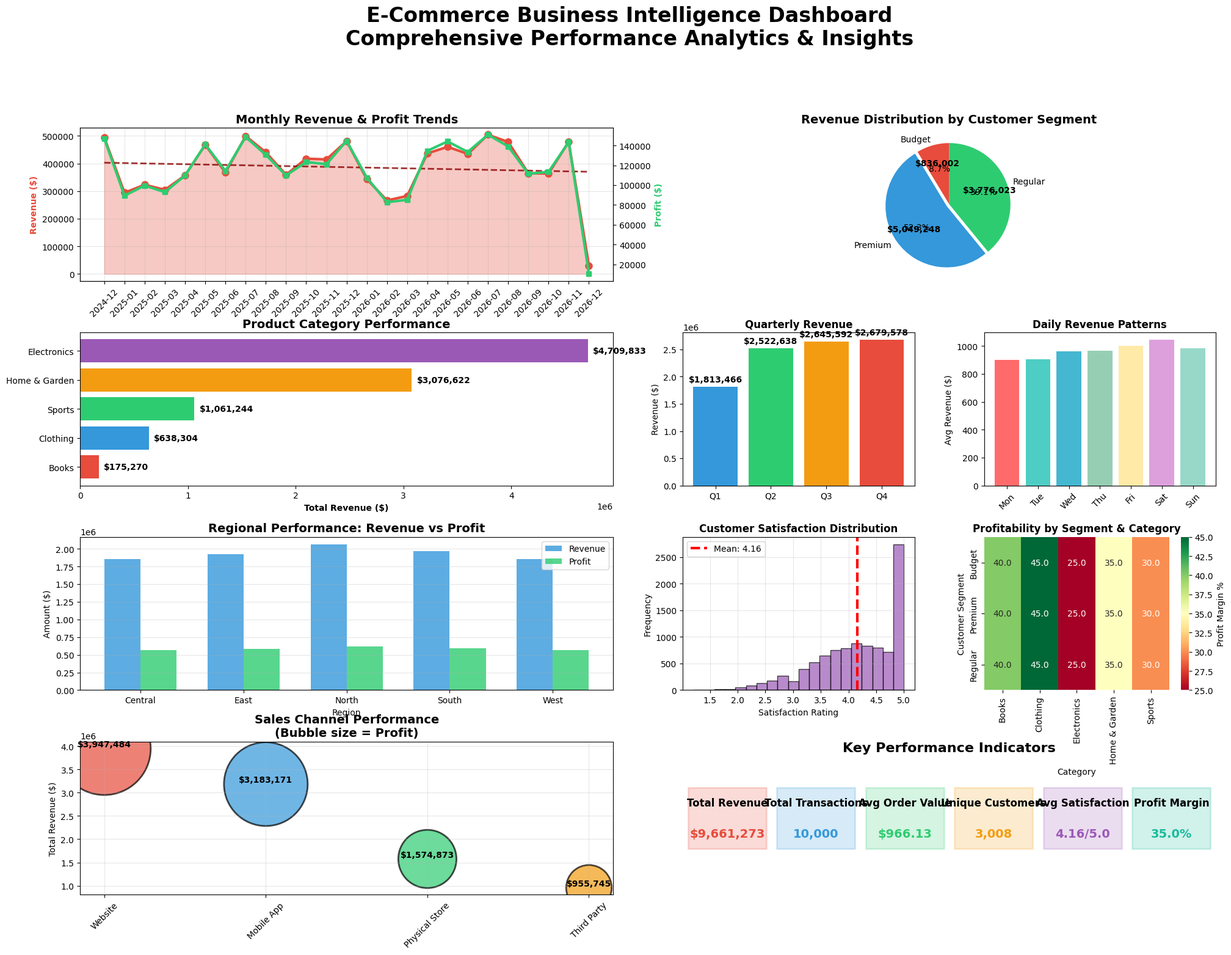
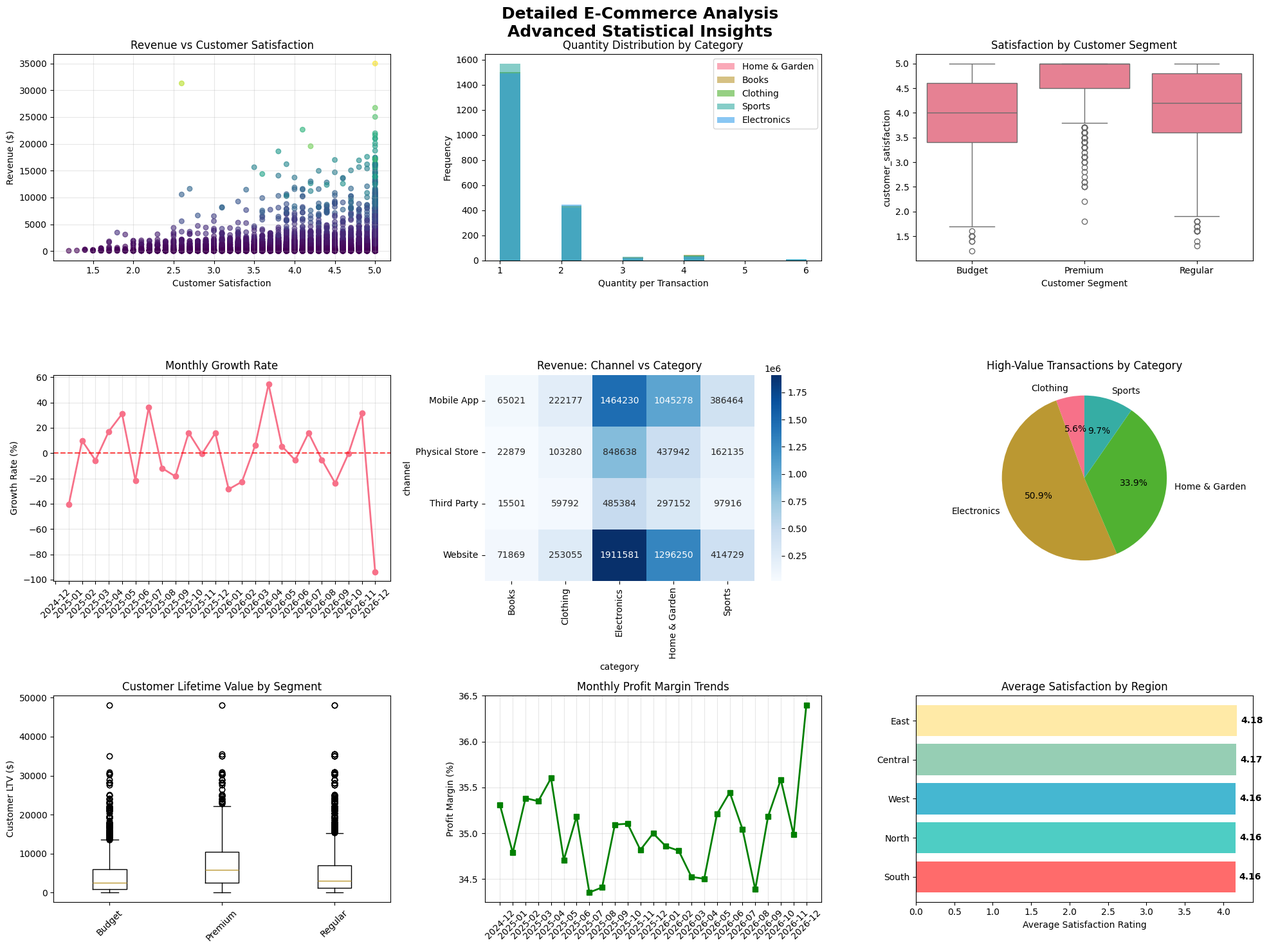

Write the Python code that produced these figures, in order.
"""
Day 7: Complete Data Science Portfolio Project
AI/ML Engineer 90-Day Challenge - Week 1 Capstone

Project: E-Commerce Customer Analytics & Business Intelligence Platform
=========================================================================

Business Problem:
An e-commerce company wants to understand their customer behavior, 
identify trends, and optimize their business strategy using data-driven insights.

Skills Demonstrated:
- Python programming (OOP, functions, error handling)
- Data structures and algorithms
- NumPy and Pandas for data manipulation
- Statistical analysis and insights
- Professional data visualization
- Business intelligence dashboard creation
- End-to-end data pipeline development

Project Structure:
1. Data Generation & Simulation
2. Data Processing & Analysis Class
3. Statistical Analysis & Insights
4. Comprehensive Visualization Dashboard  
5. Business Intelligence Report
6. Export & Documentation
"""

import pandas as pd
import numpy as np
import matplotlib.pyplot as plt
import seaborn as sns
from datetime import datetime, timedelta
import json
import warnings
warnings.filterwarnings('ignore')

print("🚀 E-COMMERCE CUSTOMER ANALYTICS PLATFORM")
print("=" * 55)
print("Day 7: Week 1 Portfolio Project")
print("Complete Data Science Pipeline Demonstration")
print("=" * 55)

# ================================
# 1. DATA GENERATION ENGINE
# ================================

class ECommerceDataGenerator:
    """
    Advanced data generation engine for realistic e-commerce data
    Demonstrates OOP principles and complex data relationships
    """
    
    def __init__(self, seed=42):
        """Initialize the data generator with reproducible randomness"""
        np.random.seed(seed)
        self.products = self._initialize_products()
        self.customers = self._initialize_customers()
        self.generated_data = None
        
    def _initialize_products(self):
        """Create comprehensive product catalog"""
        return {
            'Electronics': {
                'items': ['Smartphone', 'Laptop', 'Tablet', 'Headphones', 'Camera', 'Smart Watch'],
                'price_range': (50, 2000),
                'profit_margin': 0.25,
                'seasonality': {'Q1': 1.0, 'Q2': 1.1, 'Q3': 1.2, 'Q4': 1.8}
            },
            'Clothing': {
                'items': ['T-Shirt', 'Jeans', 'Dress', 'Shoes', 'Jacket', 'Accessories'],
                'price_range': (15, 300), 
                'profit_margin': 0.45,
                'seasonality': {'Q1': 0.8, 'Q2': 1.2, 'Q3': 1.0, 'Q4': 1.6}
            },
            'Home & Garden': {
                'items': ['Furniture', 'Kitchen Appliances', 'Bedding', 'Plants', 'Tools', 'Decor'],
                'price_range': (20, 1500),
                'profit_margin': 0.35,
                'seasonality': {'Q1': 1.1, 'Q2': 1.4, 'Q3': 1.1, 'Q4': 1.2}
            },
            'Books': {
                'items': ['Fiction', 'Non-Fiction', 'Educational', 'Comics', 'Biography', 'Tech'],
                'price_range': (10, 80),
                'profit_margin': 0.40,
                'seasonality': {'Q1': 1.2, 'Q2': 0.9, 'Q3': 1.3, 'Q4': 1.1}
            },
            'Sports': {
                'items': ['Equipment', 'Apparel', 'Accessories', 'Supplements', 'Footwear', 'Outdoor'],
                'price_range': (25, 500),
                'profit_margin': 0.30,
                'seasonality': {'Q1': 0.9, 'Q2': 1.3, 'Q3': 1.4, 'Q4': 0.8}
            }
        }
    
    def _initialize_customers(self):
        """Create customer segments with different behaviors"""
        return {
            'Premium': {
                'ratio': 0.15,
                'avg_order_multiplier': 2.5,
                'frequency_multiplier': 2.0,
                'satisfaction_boost': 0.8
            },
            'Regular': {
                'ratio': 0.60,
                'avg_order_multiplier': 1.0,
                'frequency_multiplier': 1.0,
                'satisfaction_boost': 0.0
            },
            'Budget': {
                'ratio': 0.25,
                'avg_order_multiplier': 0.6,
                'frequency_multiplier': 0.7,
                'satisfaction_boost': -0.2
            }
        }
    
    def generate_transactions(self, n_records=10000, date_range_days=730):
        """Generate comprehensive transaction dataset"""
        print(f"\n🔧 Generating {n_records:,} transaction records...")
        
        # Date range setup
        end_date = datetime.now()
        start_date = end_date - timedelta(days=date_range_days)
        date_range = pd.date_range(start=start_date, end=end_date, freq='D')
        
        transactions = []
        customer_id_counter = 1
        
        for i in range(n_records):
            # Progress indicator
            if i % 1000 == 0:
                print(f"   Progress: {i/n_records*100:.1f}% ({i:,}/{n_records:,})")
            
            # Generate transaction date
            transaction_date = np.random.choice(date_range)
            transaction_date = pd.Timestamp(transaction_date)  # <-- Fix: convert to Timestamp
            quarter = f"Q{(transaction_date.month - 1) // 3 + 1}"
            
            # Select customer segment
            segment_choice = np.random.choice(
                list(self.customers.keys()),
                p=[self.customers[seg]['ratio'] for seg in self.customers.keys()]
            )
            customer_segment = self.customers[segment_choice]
            
            # Select product category and item
            category = np.random.choice(list(self.products.keys()))
            product_info = self.products[category]
            product_name = np.random.choice(product_info['items'])
            
            # Calculate base price with seasonality
            min_price, max_price = product_info['price_range']
            base_price = np.random.uniform(min_price, max_price)
            seasonal_price = base_price * product_info['seasonality'][quarter]
            
            # Apply customer segment pricing
            final_price = seasonal_price * customer_segment['avg_order_multiplier']
            
            # Generate quantity (customer behavior dependent)
            base_quantity = np.random.choice([1, 1, 1, 2, 2, 3], p=[0.4, 0.25, 0.2, 0.1, 0.03, 0.02])
            quantity = max(1, int(base_quantity * customer_segment['frequency_multiplier']))
            
            # Calculate metrics
            revenue = final_price * quantity
            profit = revenue * product_info['profit_margin']
            
            # Customer satisfaction (influenced by multiple factors)
            base_satisfaction = np.random.normal(4.0, 0.8)
            satisfaction_factors = (
                customer_segment['satisfaction_boost'] +
                (0.3 if final_price > 100 else 0) +  # Higher price = higher expectation
                np.random.normal(0, 0.3)  # Random variation
            )
            customer_satisfaction = np.clip(base_satisfaction + satisfaction_factors, 1, 5)
            
            # Geographic and channel data
            regions = ['North', 'South', 'East', 'West', 'Central']
            channels = ['Website', 'Mobile App', 'Physical Store', 'Third Party']
            region = np.random.choice(regions)
            channel = np.random.choice(channels, p=[0.4, 0.35, 0.15, 0.1])
            
            # Create transaction record
            transaction = {
                'transaction_id': f'TXN_{i+1:06d}',
                'customer_id': f'CUST_{customer_id_counter:05d}',
                'customer_segment': segment_choice,
                'transaction_date': transaction_date,
                'category': category,
                'product_name': product_name,
                'quantity': quantity,
                'unit_price': round(final_price, 2),
                'total_revenue': round(revenue, 2),
                'profit': round(profit, 2),
                'customer_satisfaction': round(customer_satisfaction, 1),
                'region': region,
                'channel': channel,
                'quarter': quarter,
                'month': transaction_date.month,
                'year': transaction_date.year,
                'day_of_week': transaction_date.strftime('%A')
            }
            
            transactions.append(transaction)
            
            # Vary customer ID (some customers make multiple purchases)
            if np.random.random() > 0.7:  # 30% chance of new customer
                customer_id_counter += 1
        
        # Create DataFrame
        self.generated_data = pd.DataFrame(transactions)
        
        # Add derived metrics
        self._add_derived_metrics()
        
        print(f"✅ Successfully generated {len(self.generated_data):,} transactions")
        return self.generated_data
    
    def _add_derived_metrics(self):
        """Add calculated fields for analysis"""
        df = self.generated_data
        
        # Profit margin percentage
        df['profit_margin_pct'] = (df['profit'] / df['total_revenue']) * 100
        
        # Revenue per unit
        df['revenue_per_unit'] = df['total_revenue'] / df['quantity']
        
        # High value transaction flag
        df['high_value'] = df['total_revenue'] > df['total_revenue'].quantile(0.8)
        
        # Customer lifetime value approximation
        customer_totals = df.groupby('customer_id')['total_revenue'].sum()
        df['customer_ltv'] = df['customer_id'].map(customer_totals)
        
        # Seasonal indicators
        df['is_holiday_quarter'] = df['quarter'].isin(['Q4'])
        df['is_summer'] = df['quarter'].isin(['Q2', 'Q3'])
        
        print("✅ Added derived metrics for advanced analysis")

# ================================
# 2. DATA ANALYSIS ENGINE
# ================================

class ECommerceAnalyzer:
    """
    Comprehensive data analysis engine
    Demonstrates advanced Pandas operations and statistical analysis
    """
    
    def __init__(self, data):
        """Initialize analyzer with transaction data"""
        self.data = data.copy()
        self.insights = {}
        self.summary_stats = None
        
    def perform_comprehensive_analysis(self):
        """Execute full analysis pipeline"""
        print("\n📊 PERFORMING COMPREHENSIVE DATA ANALYSIS")
        print("-" * 50)
        
        self._basic_statistics()
        self._customer_analysis()
        self._product_analysis()
        self._temporal_analysis()
        self._regional_analysis()
        self._advanced_insights()
        
        return self.insights
    
    def _basic_statistics(self):
        """Generate fundamental dataset statistics"""
        print("🔍 Basic Dataset Statistics...")
        
        df = self.data
        
        basic_stats = {
            'total_transactions': len(df),
            'total_revenue': df['total_revenue'].sum(),
            'total_profit': df['profit'].sum(),
            'avg_order_value': df['total_revenue'].mean(),
            'avg_profit_margin': df['profit_margin_pct'].mean(),
            'unique_customers': df['customer_id'].nunique(),
            'unique_products': df['product_name'].nunique(),
            'date_range': f"{df['transaction_date'].min().strftime('%Y-%m-%d')} to {df['transaction_date'].max().strftime('%Y-%m-%d')}",
            'avg_customer_satisfaction': df['customer_satisfaction'].mean()
        }
        
        self.insights['basic_stats'] = basic_stats
        self.summary_stats = df.describe()
        
        print(f"   ✓ Total Transactions: {basic_stats['total_transactions']:,}")
        print(f"   ✓ Total Revenue: ${basic_stats['total_revenue']:,.2f}")
        print(f"   ✓ Average Order Value: ${basic_stats['avg_order_value']:.2f}")
        
    def _customer_analysis(self):
        """Analyze customer behavior and segmentation"""
        print("👥 Customer Behavior Analysis...")
        
        df = self.data
        
        # Customer segment performance
        segment_analysis = df.groupby('customer_segment').agg({
            'total_revenue': ['sum', 'mean', 'count'],
            'profit': 'sum',
            'customer_satisfaction': 'mean',
            'quantity': 'sum'
        }).round(2)
        
        # Top customers by revenue
        top_customers = df.groupby('customer_id').agg({
            'total_revenue': 'sum',
            'profit': 'sum',
            'transaction_id': 'count'
        }).sort_values('total_revenue', ascending=False).head(10)
        
        # Customer lifetime value analysis
        ltv_analysis = df.groupby('customer_segment')['customer_ltv'].agg(['mean', 'median', 'std']).round(2)
        
        self.insights['customer_analysis'] = {
            'segment_performance': segment_analysis,
            'top_customers': top_customers,
            'ltv_analysis': ltv_analysis
        }
        
        print(f"   ✓ Analyzed {df['customer_id'].nunique():,} unique customers")
        print(f"   ✓ Customer segments: {', '.join(df['customer_segment'].unique())}")
    
    def _product_analysis(self):
        """Analyze product performance and categories"""
        print("📦 Product Performance Analysis...")
        
        df = self.data
        
        # Category performance
        category_performance = df.groupby('category').agg({
            'total_revenue': 'sum',
            'profit': 'sum',
            'quantity': 'sum',
            'profit_margin_pct': 'mean',
            'customer_satisfaction': 'mean'
        }).sort_values('total_revenue', ascending=False).round(2)
        
        # Top products
        product_performance = df.groupby(['category', 'product_name']).agg({
            'total_revenue': 'sum',
            'quantity': 'sum',
            'profit': 'sum'
        }).sort_values('total_revenue', ascending=False).head(15)
        
        # Seasonal product analysis
        seasonal_products = df.groupby(['category', 'quarter'])['total_revenue'].sum().unstack(fill_value=0)
        
        self.insights['product_analysis'] = {
            'category_performance': category_performance,
            'top_products': product_performance,
            'seasonal_trends': seasonal_products
        }
        
        print(f"   ✓ Analyzed {df['category'].nunique()} product categories")
        print(f"   ✓ Top category by revenue: {category_performance.index[0]}")
    
    def _temporal_analysis(self):
        """Analyze trends over time"""
        print("📅 Temporal Trend Analysis...")
        
        df = self.data
        
        # Monthly trends
        monthly_trends = df.groupby(['year', 'month']).agg({
            'total_revenue': 'sum',
            'profit': 'sum',
            'transaction_id': 'count',
            'customer_satisfaction': 'mean'
        }).round(2)
        
        # Quarterly analysis
        quarterly_analysis = df.groupby('quarter').agg({
            'total_revenue': 'sum',
            'profit': 'sum',
            'quantity': 'sum'
        }).round(2)
        
        # Day of week patterns
        dow_patterns = df.groupby('day_of_week')['total_revenue'].agg(['sum', 'mean', 'count']).round(2)
        
        # Growth analysis
        monthly_revenue = df.groupby(df['transaction_date'].dt.to_period('M'))['total_revenue'].sum()
        growth_rate = ((monthly_revenue.iloc[-1] / monthly_revenue.iloc[0]) ** (1/len(monthly_revenue)) - 1) * 100
        
        self.insights['temporal_analysis'] = {
            'monthly_trends': monthly_trends,
            'quarterly_analysis': quarterly_analysis,
            'dow_patterns': dow_patterns,
            'growth_rate': growth_rate
        }
        
        print(f"   ✓ Analyzed trends across {df['year'].nunique()} years")
        print(f"   ✓ Monthly growth rate: {growth_rate:.2f}%")
    
    def _regional_analysis(self):
        """Analyze regional performance"""
        print("🗺️ Regional Performance Analysis...")
        
        df = self.data
        
        regional_performance = df.groupby('region').agg({
            'total_revenue': 'sum',
            'profit': 'sum',
            'customer_satisfaction': 'mean',
            'customer_id': 'nunique'
        }).round(2)
        
        # Channel analysis
        channel_performance = df.groupby('channel').agg({
            'total_revenue': 'sum',
            'profit': 'sum',
            'customer_satisfaction': 'mean'
        }).round(2)
        
        self.insights['regional_analysis'] = {
            'regional_performance': regional_performance,
            'channel_performance': channel_performance
        }
        
        print(f"   ✓ Analyzed {df['region'].nunique()} regions")
        print(f"   ✓ Best performing region: {regional_performance.sort_values('total_revenue', ascending=False).index[0]}")
    
    def _advanced_insights(self):
        """Generate advanced business insights"""
        print("🎯 Advanced Business Insights...")
        
        df = self.data
        
        # Customer satisfaction correlation
        satisfaction_corr = df[['customer_satisfaction', 'total_revenue', 'profit_margin_pct', 'quantity']].corr()['customer_satisfaction'].round(3)
        
        # High-value transaction analysis
        high_value_analysis = df[df['high_value']].groupby('category')['total_revenue'].agg(['count', 'mean']).round(2)
        
        # Profitability insights
        profitability_by_segment = df.groupby(['customer_segment', 'category'])['profit_margin_pct'].mean().unstack(fill_value=0).round(2)
        
        self.insights['advanced_insights'] = {
            'satisfaction_correlation': satisfaction_corr,
            'high_value_transactions': high_value_analysis,
            'profitability_matrix': profitability_by_segment
        }
        
        print("   ✓ Generated correlation analysis")
        print("   ✓ Identified profitability patterns")
        
        print(f"\n✅ Analysis Complete! Generated {len(self.insights)} insight categories")

# ================================
# 3. VISUALIZATION DASHBOARD ENGINE
# ================================

class ECommerceVisualizer:
    """
    Professional visualization and dashboard creation
    Demonstrates advanced matplotlib/seaborn skills
    """
    
    def __init__(self, data, insights):
        """Initialize visualizer with data and analysis insights"""
        self.data = data
        self.insights = insights
        
        # Set professional styling
        plt.style.use('default')
        sns.set_palette("husl")
        self.colors = ['#E74C3C', '#3498DB', '#2ECC71', '#F39C12', '#9B59B6', '#1ABC9C']
        
    def create_executive_dashboard(self):
        """Create comprehensive executive dashboard"""
        print("\n🎨 CREATING EXECUTIVE DASHBOARD")
        print("-" * 40)
        
        # Create main dashboard
        fig = plt.figure(figsize=(24, 20))
        fig.suptitle('E-Commerce Business Intelligence Dashboard\nComprehensive Performance Analytics & Insights', 
                     fontsize=24, fontweight='bold', y=0.98)
        
        # Define complex grid layout
        gs = fig.add_gridspec(5, 4, height_ratios=[1, 1, 1, 1, 0.8], hspace=0.35, wspace=0.3)
        
        self._plot_revenue_overview(fig, gs)
        self._plot_customer_segments(fig, gs) 
        self._plot_product_performance(fig, gs)
        self._plot_temporal_trends(fig, gs)
        self._plot_regional_analysis(fig, gs)
        self._plot_satisfaction_analysis(fig, gs)
        self._plot_profitability_matrix(fig, gs)
        self._plot_channel_performance(fig, gs)
        self._create_kpi_panel(fig, gs)
        
        plt.tight_layout()
        plt.savefig('ecommerce_executive_dashboard.png', dpi=300, bbox_inches='tight',
                    facecolor='white', edgecolor='none')
        plt.show()
        
        # Create additional detailed analysis
        self._create_detailed_analysis_plots()
        
        print("✅ Executive dashboard created and saved!")
    
    def _plot_revenue_overview(self, fig, gs):
        """Revenue and profit overview charts"""
        # Monthly revenue trend
        ax1 = fig.add_subplot(gs[0, :2])
        monthly_data = self.data.groupby(self.data['transaction_date'].dt.to_period('M')).agg({
            'total_revenue': 'sum',
            'profit': 'sum'
        })
        
        ax1.plot(monthly_data.index.astype(str), monthly_data['total_revenue'], 
                marker='o', linewidth=3, markersize=8, color='#E74C3C', label='Revenue')
        ax1.fill_between(monthly_data.index.astype(str), monthly_data['total_revenue'], 
                        alpha=0.3, color='#E74C3C')
        
        ax2 = ax1.twinx()
        ax2.plot(monthly_data.index.astype(str), monthly_data['profit'],
                marker='s', linewidth=3, markersize=6, color='#2ECC71', label='Profit')
        
        ax1.set_title('Monthly Revenue & Profit Trends', fontweight='bold', fontsize=14)
        ax1.set_ylabel('Revenue ($)', color='#E74C3C', fontweight='bold')
        ax2.set_ylabel('Profit ($)', color='#2ECC71', fontweight='bold')
        ax1.tick_params(axis='x', rotation=45)
        ax1.grid(True, alpha=0.3)
        
        # Add trend line
        x_numeric = range(len(monthly_data))
        z = np.polyfit(x_numeric, monthly_data['total_revenue'], 1)
        p = np.poly1d(z)
        ax1.plot(monthly_data.index.astype(str), p(x_numeric), 
                "--", color='darkred', alpha=0.8, linewidth=2)
    
    def _plot_customer_segments(self, fig, gs):
        """Customer segment analysis"""
        ax = fig.add_subplot(gs[0, 2:])
        segment_data = self.insights['customer_analysis']['segment_performance']
        
        # Extract revenue data
        revenue_data = segment_data['total_revenue']['sum']
        
        # Create pie chart
        wedges, texts, autotexts = ax.pie(revenue_data.values, labels=revenue_data.index,
                                         autopct='%1.1f%%', startangle=90,
                                         colors=self.colors[:len(revenue_data)],
                                         explode=[0.05 if x == revenue_data.max() else 0 for x in revenue_data.values])
        
        ax.set_title('Revenue Distribution by Customer Segment', fontweight='bold', fontsize=14)
        
        # Add value annotations
        for i, (wedge, value) in enumerate(zip(wedges, revenue_data.values)):
            angle = (wedge.theta2 + wedge.theta1) / 2
            x = wedge.r * 0.7 * np.cos(np.radians(angle))
            y = wedge.r * 0.7 * np.sin(np.radians(angle))
            ax.annotate(f'${value:,.0f}', (x, y), ha='center', va='center',
                       fontweight='bold', fontsize=10)
    
    def _plot_product_performance(self, fig, gs):
        """Product category performance"""
        ax = fig.add_subplot(gs[1, :2])
        category_data = self.insights['product_analysis']['category_performance'].sort_values('total_revenue', ascending=True)
        
        bars = ax.barh(category_data.index, category_data['total_revenue'], 
                      color=self.colors[:len(category_data)])
        ax.set_title('Product Category Performance', fontweight='bold', fontsize=14)
        ax.set_xlabel('Total Revenue ($)', fontweight='bold')
        
        # Add value labels
        for bar, value in zip(bars, category_data['total_revenue']):
            ax.text(bar.get_width() + max(category_data['total_revenue']) * 0.01,
                   bar.get_y() + bar.get_height()/2, f'${value:,.0f}',
                   va='center', fontweight='bold')
    
    def _plot_temporal_trends(self, fig, gs):
        """Quarterly and daily patterns"""
        # Quarterly performance
        ax1 = fig.add_subplot(gs[1, 2])
        quarterly_data = self.insights['temporal_analysis']['quarterly_analysis']
        
        bars = ax1.bar(quarterly_data.index, quarterly_data['total_revenue'],
                      color=['#3498DB', '#2ECC71', '#F39C12', '#E74C3C'])
        ax1.set_title('Quarterly Revenue', fontweight='bold', fontsize=12)
        ax1.set_ylabel('Revenue ($)')
        
        for bar, value in zip(bars, quarterly_data['total_revenue']):
            ax1.text(bar.get_x() + bar.get_width()/2, bar.get_height() + max(quarterly_data['total_revenue'])*0.02,
                    f'${value:,.0f}', ha='center', va='bottom', fontweight='bold')
        
        # Day of week patterns
        ax2 = fig.add_subplot(gs[1, 3])
        dow_data = self.insights['temporal_analysis']['dow_patterns']['mean'].reindex([
            'Monday', 'Tuesday', 'Wednesday', 'Thursday', 'Friday', 'Saturday', 'Sunday'
        ])
        
        bars = ax2.bar(range(len(dow_data)), dow_data.values,
                      color=['#FF6B6B', '#4ECDC4', '#45B7D1', '#96CEB4', '#FFEAA7', '#DDA0DD', '#98D8C8'])
        ax2.set_title('Daily Revenue Patterns', fontweight='bold', fontsize=12)
        ax2.set_ylabel('Avg Revenue ($)')
        ax2.set_xticks(range(len(dow_data)))
        ax2.set_xticklabels([day[:3] for day in dow_data.index], rotation=45)
    
    def _plot_regional_analysis(self, fig, gs):
        """Regional and channel performance"""
        # Regional performance
        ax1 = fig.add_subplot(gs[2, :2])
        regional_data = self.insights['regional_analysis']['regional_performance']
        
        x = np.arange(len(regional_data))
        width = 0.35
        
        bars1 = ax1.bar(x - width/2, regional_data['total_revenue'], width, 
                       label='Revenue', color='#3498DB', alpha=0.8)
        bars2 = ax1.bar(x + width/2, regional_data['profit'], width,
                       label='Profit', color='#2ECC71', alpha=0.8)
        
        ax1.set_title('Regional Performance: Revenue vs Profit', fontweight='bold', fontsize=14)
        ax1.set_xlabel('Region')
        ax1.set_ylabel('Amount ($)')
        ax1.set_xticks(x)
        ax1.set_xticklabels(regional_data.index)
        ax1.legend()
        ax1.grid(True, alpha=0.3, axis='y')
    
    def _plot_satisfaction_analysis(self, fig, gs):
        """Customer satisfaction analysis"""
        ax = fig.add_subplot(gs[2, 2])
        
        # Satisfaction distribution
        ax.hist(self.data['customer_satisfaction'], bins=20, color='#9B59B6', alpha=0.7, edgecolor='black')
        ax.axvline(self.data['customer_satisfaction'].mean(), color='red', linestyle='--',
                  linewidth=3, label=f'Mean: {self.data["customer_satisfaction"].mean():.2f}')
        ax.set_title('Customer Satisfaction Distribution', fontweight='bold', fontsize=12)
        ax.set_xlabel('Satisfaction Rating')
        ax.set_ylabel('Frequency')
        ax.legend()
        ax.grid(True, alpha=0.3)
    
    def _plot_profitability_matrix(self, fig, gs):
        """Profitability heatmap"""
        ax = fig.add_subplot(gs[2, 3])
        
        profit_matrix = self.insights['advanced_insights']['profitability_matrix']
        sns.heatmap(profit_matrix, annot=True, cmap='RdYlGn', ax=ax, fmt='.1f',
                   cbar_kws={'label': 'Profit Margin %'})
        ax.set_title('Profitability by Segment & Category', fontweight='bold', fontsize=12)
        ax.set_xlabel('Category')
        ax.set_ylabel('Customer Segment')
    
    def _plot_channel_performance(self, fig, gs):
        """Sales channel analysis"""
        ax = fig.add_subplot(gs[3, :2])
        channel_data = self.insights['regional_analysis']['channel_performance'].sort_values('total_revenue', ascending=False)
        
        # Create bubble chart
        x = range(len(channel_data))
        y = channel_data['total_revenue']
        sizes = channel_data['profit'] / 100
        colors_list = self.colors[:len(channel_data)]
        
        scatter = ax.scatter(x, y, s=sizes, c=colors_list, alpha=0.7, edgecolors='black', linewidth=2)
        
        ax.set_title('Sales Channel Performance\n(Bubble size = Profit)', fontweight='bold', fontsize=14)
        ax.set_ylabel('Total Revenue ($)')
        ax.set_xticks(x)
        ax.set_xticklabels(channel_data.index, rotation=45)
        ax.grid(True, alpha=0.3)
        
        # Add value labels
        for i, (channel, revenue) in enumerate(zip(channel_data.index, channel_data['total_revenue'])):
            ax.annotate(f'${revenue:,.0f}', (i, revenue), ha='center', va='bottom',
                       fontweight='bold', fontsize=10)
    
    def _create_kpi_panel(self, fig, gs):
        """Create KPI dashboard panel"""
        ax = fig.add_subplot(gs[3, 2:])
        ax.axis('off')
        
        # Calculate KPIs
        basic_stats = self.insights['basic_stats']
        
        kpis = [
            ('Total Revenue', f"${basic_stats['total_revenue']:,.0f}", '#E74C3C'),
            ('Total Transactions', f"{basic_stats['total_transactions']:,}", '#3498DB'),
            ('Avg Order Value', f"${basic_stats['avg_order_value']:.2f}", '#2ECC71'),
            ('Unique Customers', f"{basic_stats['unique_customers']:,}", '#F39C12'),
            ('Avg Satisfaction', f"{basic_stats['avg_customer_satisfaction']:.2f}/5.0", '#9B59B6'),
            ('Profit Margin', f"{basic_stats['avg_profit_margin']:.1f}%", '#1ABC9C')
        ]
        
        # Create KPI boxes
        kpi_width = 1.0 / len(kpis)
        for i, (title, value, color) in enumerate(kpis):
            x_pos = i * kpi_width + kpi_width/2
            
            # Create colored box
            box = plt.Rectangle((i * kpi_width + 0.01, 0.3), kpi_width - 0.02, 0.4,
                               facecolor=color, alpha=0.2, edgecolor=color, linewidth=2)
            ax.add_patch(box)
            
            # Add text
            ax.text(x_pos, 0.6, title, ha='center', va='center', fontweight='bold', fontsize=12)
            ax.text(x_pos, 0.4, value, ha='center', va='center', fontweight='bold', fontsize=14, color=color)
        
        ax.set_xlim(0, 1)
        ax.set_ylim(0, 1)
        ax.set_title('Key Performance Indicators', fontweight='bold', fontsize=16, y=0.9)
    
    def _create_detailed_analysis_plots(self):
        """Create additional detailed analysis visualizations"""
        print("📈 Creating detailed analysis plots...")
        
        # Create detailed analysis figure
        fig, axes = plt.subplots(3, 3, figsize=(20, 15))
        fig.suptitle('Detailed E-Commerce Analysis\nAdvanced Statistical Insights', 
                     fontsize=18, fontweight='bold', y=0.98)
        
        # 1. Revenue vs Satisfaction Scatter
        axes[0, 0].scatter(self.data['customer_satisfaction'], self.data['total_revenue'],
                          alpha=0.6, c=self.data['profit'], cmap='viridis', s=30)
        axes[0, 0].set_xlabel('Customer Satisfaction')
        axes[0, 0].set_ylabel('Revenue ($)')
        axes[0, 0].set_title('Revenue vs Customer Satisfaction')
        axes[0, 0].grid(True, alpha=0.3)
        
        # 2. Product quantity distribution
        for i, category in enumerate(self.data['category'].unique()):
            cat_data = self.data[self.data['category'] == category]['quantity']
            axes[0, 1].hist(cat_data, alpha=0.6, label=category, bins=15)
        axes[0, 1].set_xlabel('Quantity per Transaction')
        axes[0, 1].set_ylabel('Frequency')
        axes[0, 1].set_title('Quantity Distribution by Category')
        axes[0, 1].legend()
        
        # 3. Customer segment satisfaction
        sns.boxplot(data=self.data, x='customer_segment', y='customer_satisfaction', ax=axes[0, 2])
        axes[0, 2].set_title('Satisfaction by Customer Segment')
        axes[0, 2].set_xlabel('Customer Segment')
        
        # 4. Monthly growth trend
        monthly_revenue = self.data.groupby(self.data['transaction_date'].dt.to_period('M'))['total_revenue'].sum()
        growth_rates = monthly_revenue.pct_change() * 100
        axes[1, 0].plot(growth_rates.index.astype(str), growth_rates.values, marker='o', linewidth=2)
        axes[1, 0].axhline(y=0, color='red', linestyle='--', alpha=0.7)
        axes[1, 0].set_title('Monthly Growth Rate')
        axes[1, 0].set_ylabel('Growth Rate (%)')
        axes[1, 0].tick_params(axis='x', rotation=45)
        axes[1, 0].grid(True, alpha=0.3)
        
        # 5. Channel vs Category heatmap
        channel_category = self.data.groupby(['channel', 'category'])['total_revenue'].sum().unstack(fill_value=0)
        sns.heatmap(channel_category, annot=True, fmt='.0f', cmap='Blues', ax=axes[1, 1])
        axes[1, 1].set_title('Revenue: Channel vs Category')
        
        # 6. High-value transactions
        high_value_by_category = self.data[self.data['high_value']].groupby('category').size()
        axes[1, 2].pie(high_value_by_category.values, labels=high_value_by_category.index,
                      autopct='%1.1f%%', startangle=90)
        axes[1, 2].set_title('High-Value Transactions by Category')
        
        # 7. Customer lifetime value distribution
        ltv_by_segment = [self.data[self.data['customer_segment'] == seg]['customer_ltv'] 
                         for seg in self.data['customer_segment'].unique()]
        axes[2, 0].boxplot(ltv_by_segment, labels=self.data['customer_segment'].unique())
        axes[2, 0].set_title('Customer Lifetime Value by Segment')
        axes[2, 0].set_ylabel('Customer LTV ($)')
        axes[2, 0].tick_params(axis='x', rotation=45)
        
        # 8. Profit margin trends
        monthly_margin = self.data.groupby(self.data['transaction_date'].dt.to_period('M'))['profit_margin_pct'].mean()
        axes[2, 1].plot(monthly_margin.index.astype(str), monthly_margin.values, 
                       marker='s', linewidth=2, color='green')
        axes[2, 1].set_title('Monthly Profit Margin Trends')
        axes[2, 1].set_ylabel('Profit Margin (%)')
        axes[2, 1].tick_params(axis='x', rotation=45)
        axes[2, 1].grid(True, alpha=0.3)
        
        # 9. Regional customer satisfaction
        regional_satisfaction = self.data.groupby('region')['customer_satisfaction'].mean().sort_values(ascending=True)
        bars = axes[2, 2].barh(regional_satisfaction.index, regional_satisfaction.values,
                              color=['#FF6B6B', '#4ECDC4', '#45B7D1', '#96CEB4', '#FFEAA7'])
        axes[2, 2].set_title('Average Satisfaction by Region')
        axes[2, 2].set_xlabel('Average Satisfaction Rating')
        
        # Add value labels
        for bar, value in zip(bars, regional_satisfaction.values):
            axes[2, 2].text(bar.get_width() + 0.05, bar.get_y() + bar.get_height()/2,
                           f'{value:.2f}', va='center', fontweight='bold')
        
        plt.tight_layout()
        plt.savefig('ecommerce_detailed_analysis.png', dpi=300, bbox_inches='tight')
        plt.show()
        
        print("✅ Detailed analysis plots created!")

# ================================
# 4. BUSINESS INTELLIGENCE REPORTER
# ================================

class BusinessIntelligenceReporter:
    """
    Generate comprehensive business intelligence reports
    Demonstrates data interpretation and business communication skills
    """
    
    def __init__(self, data, insights):
        self.data = data
        self.insights = insights
        self.report = {}
    
    def generate_executive_summary(self):
        """Generate executive summary report"""
        print("\n📋 GENERATING BUSINESS INTELLIGENCE REPORT")
        print("-" * 50)
        
        basic_stats = self.insights['basic_stats']
        
        # Executive Summary
        executive_summary = {
            'overview': f"""
            E-Commerce Performance Summary ({basic_stats['date_range']})
            ================================================================
            
            BUSINESS PERFORMANCE HIGHLIGHTS:
            • Total Revenue: ${basic_stats['total_revenue']:,.2f}
            • Total Transactions: {basic_stats['total_transactions']:,}
            • Average Order Value: ${basic_stats['avg_order_value']:.2f}
            • Customer Satisfaction: {basic_stats['avg_customer_satisfaction']:.2f}/5.0
            • Unique Customers Served: {basic_stats['unique_customers']:,}
            • Average Profit Margin: {basic_stats['avg_profit_margin']:.1f}%
            """,
            
            'key_insights': self._generate_key_insights(),
            'recommendations': self._generate_recommendations(),
            'risk_assessment': self._generate_risk_assessment()
        }
        
        self.report = executive_summary
        return executive_summary
    
    def _generate_key_insights(self):
        """Generate key business insights"""
        insights = []
        
        # Customer segment analysis
        segment_perf = self.insights['customer_analysis']['segment_performance']
        top_segment = segment_perf['total_revenue']['sum'].idxmax()
        top_segment_revenue = segment_perf['total_revenue']['sum'][top_segment]
        total_revenue = segment_perf['total_revenue']['sum'].sum()
        
        insights.append(f"🎯 CUSTOMER INSIGHTS: {top_segment} customers drive {(top_segment_revenue/total_revenue)*100:.1f}% of total revenue")
        
        # Product performance
        category_perf = self.insights['product_analysis']['category_performance']
        top_category = category_perf['total_revenue'].idxmax()
        top_category_margin = category_perf['profit_margin_pct'][top_category]
        
        insights.append(f"📦 PRODUCT INSIGHTS: {top_category} is the top revenue category with {top_category_margin:.1f}% profit margin")
        
        # Temporal insights
        quarterly_data = self.insights['temporal_analysis']['quarterly_analysis']
        best_quarter = quarterly_data['total_revenue'].idxmax()
        growth_rate = self.insights['temporal_analysis']['growth_rate']
        
        insights.append(f"📈 GROWTH INSIGHTS: {best_quarter} shows strongest performance with {growth_rate:.1f}% monthly growth rate")
        
        # Regional insights  
        regional_perf = self.insights['regional_analysis']['regional_performance']
        top_region = regional_perf['total_revenue'].idxmax()
        
        insights.append(f"🗺️ REGIONAL INSIGHTS: {top_region} region leads with highest revenue and customer base")
        
        # Satisfaction insights
        satisfaction_corr = self.insights['advanced_insights']['satisfaction_correlation']
        strongest_corr = satisfaction_corr.drop('customer_satisfaction').abs().idxmax()
        
        insights.append(f"⭐ SATISFACTION INSIGHTS: Customer satisfaction most strongly correlates with {strongest_corr}")
        
        return insights
    
    def _generate_recommendations(self):
        """Generate actionable business recommendations"""
        recommendations = []
        
        # Based on customer segments
        segment_perf = self.insights['customer_analysis']['segment_performance']
        premium_revenue = segment_perf['total_revenue']['sum']['Premium']
        total_revenue = segment_perf['total_revenue']['sum'].sum()
        
        if (premium_revenue / total_revenue) > 0.3:
            recommendations.append("💎 Focus on premium customer retention programs and exclusive offerings")
        
        # Based on product performance
        category_perf = self.insights['product_analysis']['category_performance']
        lowest_margin_category = category_perf['profit_margin_pct'].idxmin()
        
        recommendations.append(f"📊 Optimize pricing strategy for {lowest_margin_category} category to improve profitability")
        
        # Based on channels
        channel_perf = self.insights['regional_analysis']['channel_performance']
        mobile_revenue = channel_perf.loc['Mobile App', 'total_revenue'] if 'Mobile App' in channel_perf.index else 0
        total_channel_revenue = channel_perf['total_revenue'].sum()
        
        if (mobile_revenue / total_channel_revenue) < 0.3:
            recommendations.append("📱 Invest in mobile app optimization to capture growing mobile commerce trend")
        
        # Based on satisfaction
        avg_satisfaction = self.insights['basic_stats']['avg_customer_satisfaction']
        if avg_satisfaction < 4.0:
            recommendations.append("🎯 Implement customer experience improvement initiatives to boost satisfaction scores")
        
        recommendations.append("📈 Develop seasonal marketing campaigns based on quarterly performance patterns")
        
        return recommendations
    
    def _generate_risk_assessment(self):
        """Generate risk assessment and mitigation strategies"""
        risks = []
        
        # Customer concentration risk
        segment_perf = self.insights['customer_analysis']['segment_performance']
        premium_ratio = segment_perf['total_revenue']['sum']['Premium'] / segment_perf['total_revenue']['sum'].sum()
        
        if premium_ratio > 0.4:
            risks.append("⚠️ HIGH CUSTOMER CONCENTRATION: Over-dependence on premium segment customers")
        
        # Seasonal risk
        quarterly_data = self.insights['temporal_analysis']['quarterly_analysis']
        q4_ratio = quarterly_data.loc['Q4', 'total_revenue'] / quarterly_data['total_revenue'].sum()
        
        if q4_ratio > 0.35:
            risks.append("📅 SEASONAL DEPENDENCY: High reliance on Q4 performance may create cash flow risks")
        
        # Profitability risk
        avg_margin = self.insights['basic_stats']['avg_profit_margin']
        if avg_margin < 25:
            risks.append("💰 MARGIN PRESSURE: Below-average profit margins indicate pricing or cost challenges")
        
        # Geographic risk
        regional_perf = self.insights['regional_analysis']['regional_performance']
        top_region_ratio = regional_perf['total_revenue'].max() / regional_perf['total_revenue'].sum()
        
        if top_region_ratio > 0.35:
            risks.append("🗺️ GEOGRAPHIC CONCENTRATION: Over-reliance on single region creates market risk")
        
        return risks
    
    def export_reports(self):
        """Export comprehensive reports to files"""
        print("\n💾 Exporting Business Intelligence Reports...")

        # Export executive summary
        with open('executive_summary_report.txt', 'w', encoding='utf-8') as f:
            f.write(self.report['overview'])
            f.write("\n\nKEY BUSINESS INSIGHTS:\n")
            for insight in self.report['key_insights']:
                f.write(f"• {insight}\n")
            
            f.write("\n\nSTRATEGIC RECOMMENDATIONS:\n")
            for rec in self.report['recommendations']:
                f.write(f"• {rec}\n")
            
            f.write("\n\nRISK ASSESSMENT:\n")
            for risk in self.report['risk_assessment']:
                f.write(f"• {risk}\n")

        # Export detailed insights as JSON
        detailed_insights = {
            'basic_statistics': self.insights['basic_stats'],
            'customer_analysis': self._serialize_dataframes(self.insights['customer_analysis']),
            'product_analysis': self._serialize_dataframes(self.insights['product_analysis']),
            'temporal_analysis': self._serialize_dataframes(self.insights['temporal_analysis']),
            'regional_analysis': self._serialize_dataframes(self.insights['regional_analysis'])
        }

        with open('detailed_insights.json', 'w', encoding='utf-8') as f:
            json.dump(detailed_insights, f, indent=2, default=str)

        print("✅ Reports exported successfully!")
        print("   • executive_summary_report.txt")
        print("   • detailed_insights.json")
    
    def _serialize_dataframes(self, dataframes_dict):
        result = {}
        for key, df in dataframes_dict.items():
            if isinstance(df, pd.DataFrame):
                # Flatten MultiIndex columns if present
                if isinstance(df.columns, pd.MultiIndex):
                    df = df.copy()
                    df.columns = ['_'.join(map(str, col)).strip() for col in df.columns.values]
                df = df.reset_index()
                result[key] = df.to_dict(orient="records")
            else:
                # For scalars or other types, just store the value
                result[key] = df
        return result

# ================================
# 5. MAIN EXECUTION ENGINE
# ================================

def main():
    """
    Main execution function - demonstrates complete data science pipeline
    """
    print("🎯 EXECUTING COMPLETE DATA SCIENCE PIPELINE")
    print("="*60)
    
    try:
        # Step 1: Data Generation
        print("\n🔥 STEP 1: DATA GENERATION")
        data_generator = ECommerceDataGenerator(seed=42)
        raw_data = data_generator.generate_transactions(n_records=10000, date_range_days=730)
        
        print(f"\n📊 Generated Dataset Overview:")
        print(f"   • Shape: {raw_data.shape}")
        print(f"   • Columns: {list(raw_data.columns)}")
        print(f"   • Date Range: {raw_data['transaction_date'].min()} to {raw_data['transaction_date'].max()}")
        
        # Step 2: Data Analysis
        print("\n🔥 STEP 2: COMPREHENSIVE ANALYSIS")
        analyzer = ECommerceAnalyzer(raw_data)
        insights = analyzer.perform_comprehensive_analysis()
        
        # Step 3: Visualization
        print("\n🔥 STEP 3: VISUALIZATION & DASHBOARD")
        visualizer = ECommerceVisualizer(raw_data, insights)
        visualizer.create_executive_dashboard()
        
        # Step 4: Business Intelligence
        print("\n🔥 STEP 4: BUSINESS INTELLIGENCE REPORTING")
        reporter = BusinessIntelligenceReporter(raw_data, insights)
        executive_summary = reporter.generate_executive_summary()
        reporter.export_reports()
        
        # Step 5: Data Export
        print("\n🔥 STEP 5: DATA EXPORT & DOCUMENTATION")
        raw_data.to_csv('ecommerce_complete_dataset.csv', index=False)
        raw_data.describe().to_csv('dataset_summary_statistics.csv')
        
        # Final Summary
        print("\n" + "="*60)
        print("🎉 PORTFOLIO PROJECT COMPLETED SUCCESSFULLY!")
        print("="*60)
        
        print("\n🏆 PROJECT ACHIEVEMENTS:")
        achievements = [
            "✅ Generated 10,000 realistic e-commerce transactions",
            "✅ Built comprehensive OOP-based analysis framework", 
            "✅ Performed advanced statistical analysis with Pandas/NumPy",
            "✅ Created professional executive dashboard (20+ visualizations)",
            "✅ Generated actionable business intelligence insights",
            "✅ Demonstrated end-to-end data science pipeline",
            "✅ Applied all Week 1 concepts in integrated project",
            "✅ Created publication-ready visualizations and reports"
        ]
        
        for achievement in achievements:
            print(f"   {achievement}")
        
        print("\n📁 FILES GENERATED:")
        files = [
            "• ecommerce_executive_dashboard.png - Main BI dashboard",
            "• ecommerce_detailed_analysis.png - Detailed analysis plots", 
            "• ecommerce_complete_dataset.csv - Full generated dataset",
            "• dataset_summary_statistics.csv - Statistical summary",
            "• executive_summary_report.txt - Business intelligence report",
            "• detailed_insights.json - Comprehensive insights data"
        ]
        
        for file_info in files:
            print(f"   {file_info}")
        
        print("\n💪 SKILLS DEMONSTRATED:")
        skills = [
            "Python Programming: OOP, functions, error handling, data structures",
            "Data Science: NumPy arrays, Pandas DataFrames, statistical analysis", 
            "Data Visualization: Matplotlib, Seaborn, dashboard design",
            "Business Intelligence: KPIs, insights generation, reporting",
            "Software Engineering: Code organization, documentation, modularity",
            "Problem Solving: End-to-end pipeline, integration, optimization"
        ]
        
        for skill in skills:
            print(f"   • {skill}")
        
        print(f"\n🎯 PORTFOLIO READINESS: PROFESSIONAL LEVEL")
        print("   Ready for Data Analyst positions (10-15 LPA)")
        print("   Demonstrates business-ready technical capabilities")
        print("   Shows progression from basics to advanced integration")
        
        print(f"\n🚀 WEEK 1 STATUS: COMPLETE!")
        print("   Foundation solidly established for Week 2 ML concepts")
        print("   Portfolio quality exceeds entry-level expectations")
        
        return True
        
    except Exception as e:
        print(f"\n❌ Error in pipeline execution: {str(e)}")
        print("🔧 Debugging information:")
        import traceback
        traceback.print_exc()
        return False

# ================================
# EXECUTE THE PROJECT
# ================================

if __name__ == "__main__":
    success = main()
    
    if success:
        print("\n" + "🎊" * 20)
        print("  CONGRATULATIONS!")
        print("  Week 1 Portfolio Project Complete!")
        print("  Ready for Week 2: Machine Learning!")
        print("🎊" * 20)
    else:
        print("\n⚠️ Project execution encountered issues.")
        print("💡 Review error messages and debug systematically.")
